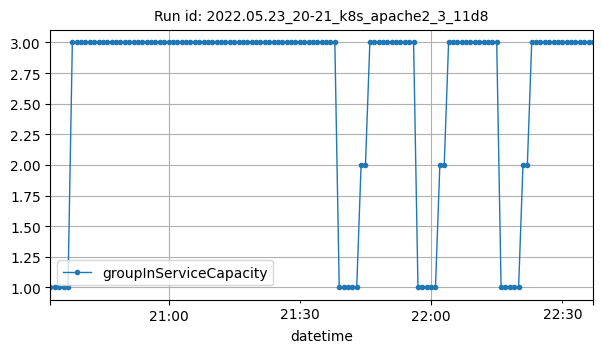

Data behind this chart, as committed beside it:
datetime, groupInServiceCapacity
2022-05-23T20:33:00Z, 1
2022-05-23T20:34:00Z, 1
2022-05-23T20:35:00Z, 1
2022-05-23T20:36:00Z, 1
2022-05-23T20:37:00Z, 1
2022-05-23T20:38:00Z, 3
2022-05-23T20:39:00Z, 3
2022-05-23T20:40:00Z, 3
2022-05-23T20:41:00Z, 3
2022-05-23T20:42:00Z, 3
2022-05-23T20:43:00Z, 3
2022-05-23T20:44:00Z, 3
2022-05-23T20:45:00Z, 3
2022-05-23T20:46:00Z, 3
2022-05-23T20:47:00Z, 3
2022-05-23T20:48:00Z, 3
2022-05-23T20:49:00Z, 3
2022-05-23T20:50:00Z, 3
2022-05-23T20:51:00Z, 3
2022-05-23T20:52:00Z, 3
2022-05-23T20:53:00Z, 3
2022-05-23T20:54:00Z, 3
2022-05-23T20:55:00Z, 3
2022-05-23T20:56:00Z, 3
2022-05-23T20:57:00Z, 3
2022-05-23T20:58:00Z, 3
2022-05-23T20:59:00Z, 3
2022-05-23T21:00:00Z, 3
2022-05-23T21:01:00Z, 3
2022-05-23T21:02:00Z, 3
2022-05-23T21:03:00Z, 3
2022-05-23T21:04:00Z, 3
2022-05-23T21:05:00Z, 3
2022-05-23T21:06:00Z, 3
2022-05-23T21:07:00Z, 3
2022-05-23T21:08:00Z, 3
2022-05-23T21:09:00Z, 3
2022-05-23T21:10:00Z, 3
2022-05-23T21:11:00Z, 3
2022-05-23T21:12:00Z, 3
2022-05-23T21:13:00Z, 3
2022-05-23T21:14:00Z, 3
2022-05-23T21:15:00Z, 3
2022-05-23T21:16:00Z, 3
2022-05-23T21:17:00Z, 3
2022-05-23T21:18:00Z, 3
2022-05-23T21:19:00Z, 3
2022-05-23T21:20:00Z, 3
2022-05-23T21:21:00Z, 3
2022-05-23T21:22:00Z, 3
2022-05-23T21:23:00Z, 3
2022-05-23T21:24:00Z, 3
2022-05-23T21:25:00Z, 3
2022-05-23T21:26:00Z, 3
2022-05-23T21:27:00Z, 3
2022-05-23T21:28:00Z, 3
2022-05-23T21:29:00Z, 3
2022-05-23T21:30:00Z, 3
2022-05-23T21:31:00Z, 3
2022-05-23T21:32:00Z, 3
... 65 more rows
